Dataset: V231 (GitHub, JuliaQuero/img_dataset). Classes: backdoor malware, PUP, packed malware, trojan malware, worm malware.

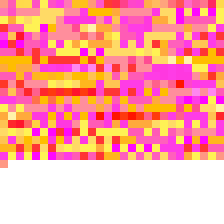
Label: packed malware

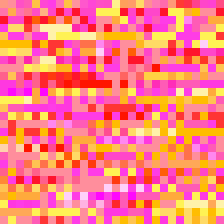
Label: worm malware

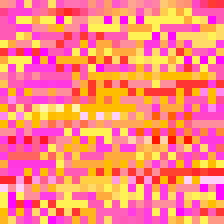
Label: PUP

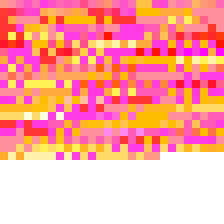
Label: backdoor malware

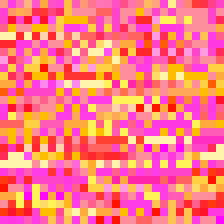
Label: trojan malware

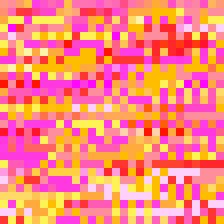
Label: backdoor malware
